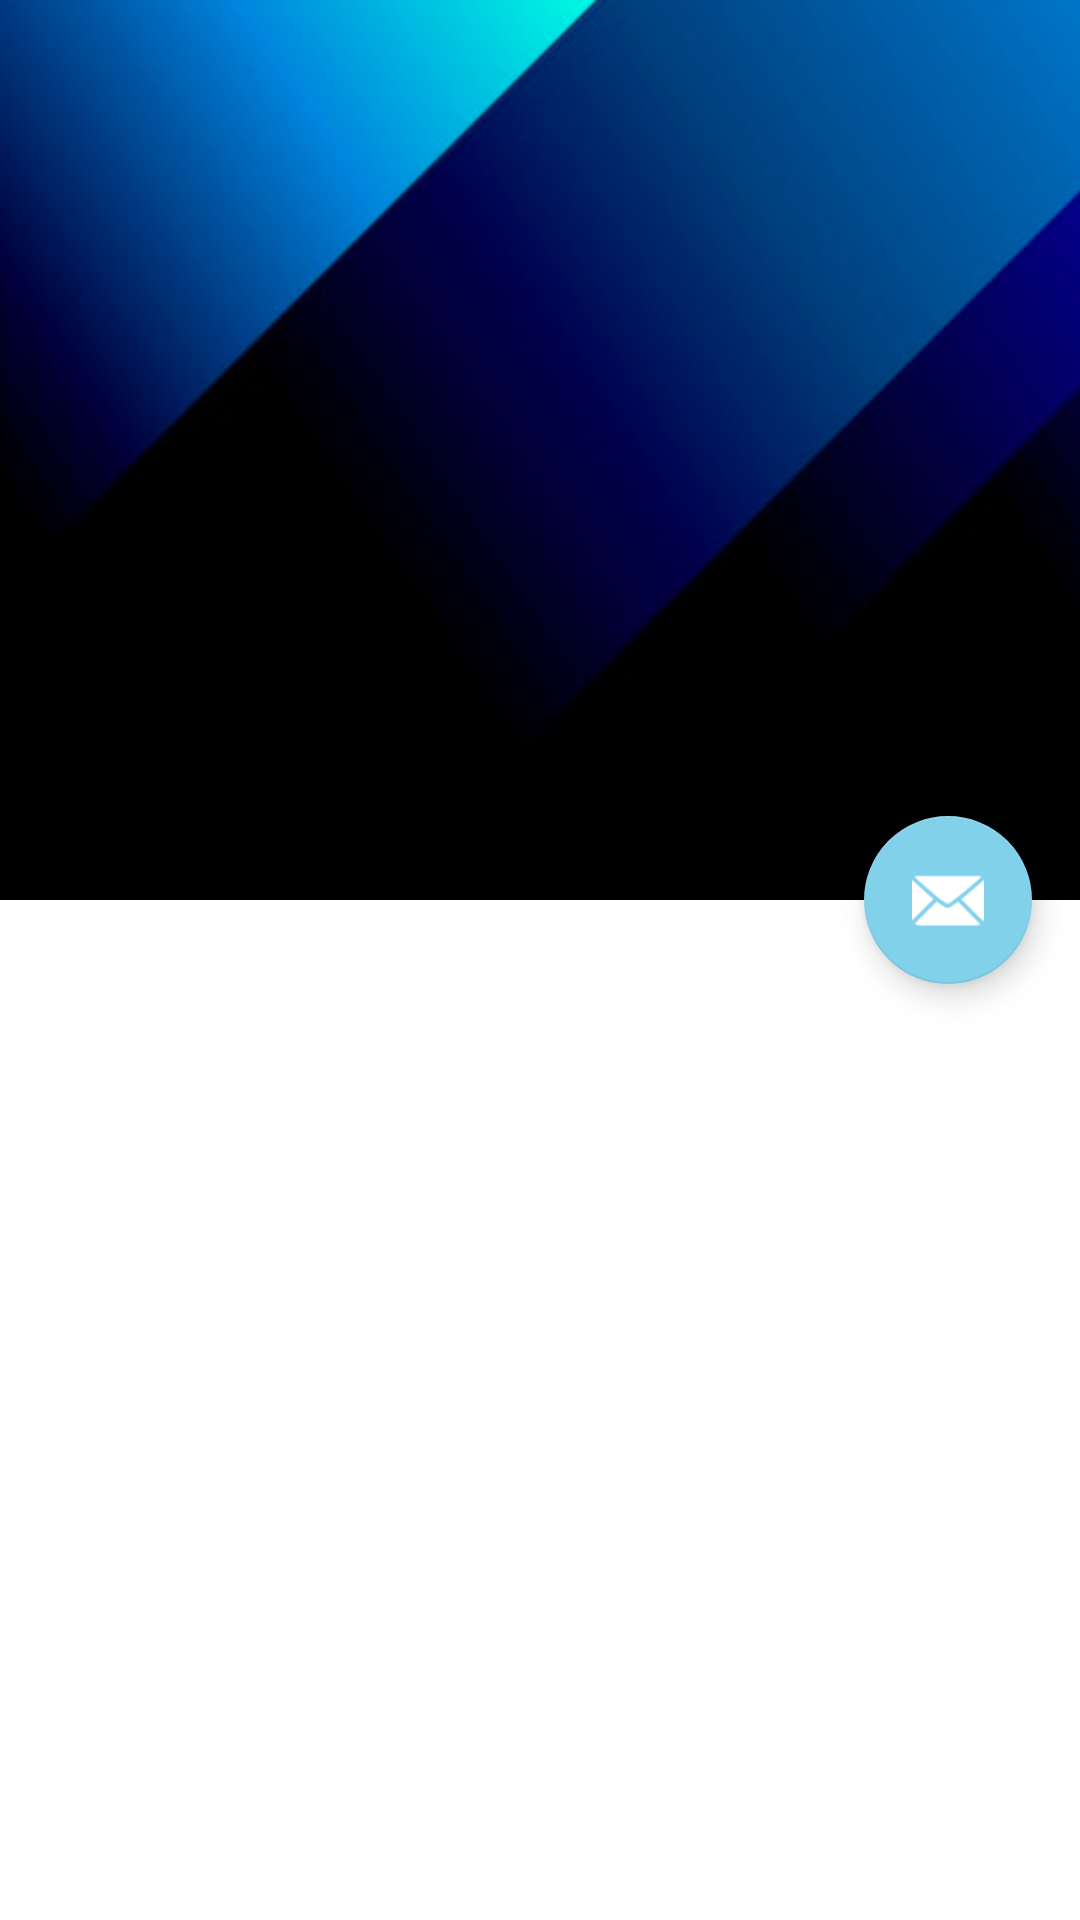

Android layout source for this screen:
<!-- AndroidManifest.xml: application theme Theme.NewsApp -->
<!-- res/layout/fragment_settings.xml -->
<?xml version="1.0" encoding="utf-8"?>
<androidx.coordinatorlayout.widget.CoordinatorLayout xmlns:android="http://schemas.android.com/apk/res/android"
    xmlns:app="http://schemas.android.com/apk/res-auto"
    xmlns:tools="http://schemas.android.com/tools"
    android:layout_width="match_parent"
    android:layout_height="match_parent"
    android:fitsSystemWindows="true">

    <com.google.android.material.appbar.AppBarLayout
        android:id="@+id/app_bar"
        android:layout_width="match_parent"
        android:layout_height="@dimen/image_up_setting_height"
        android:fitsSystemWindows="true"
        android:theme="@style/AppTheme.AppBarOverlay">

        <com.google.android.material.appbar.CollapsingToolbarLayout
            android:id="@+id/toolbar_layout"
            android:layout_width="match_parent"
            android:layout_height="match_parent"
            android:fitsSystemWindows="true"
            app:contentScrim="?attr/colorPrimary"
            app:layout_scrollFlags="scroll|exitUntilCollapsed"
            app:toolbarId="@+id/toolbar">

            <androidx.appcompat.widget.AppCompatImageView
                android:layout_width="match_parent"
                android:layout_height="match_parent"
                android:fitsSystemWindows="true"
                android:scaleType="centerCrop"
                android:src="@drawable/img"
                app:layout_collapseMode="parallax" />

            <androidx.appcompat.widget.Toolbar
                android:id="@+id/toolbar"
                android:layout_width="match_parent"
                android:layout_height="?attr/actionBarSize"
                app:layout_collapseMode="pin"
                app:popupTheme="@style/AppTheme.PopupOverlay" />

        </com.google.android.material.appbar.CollapsingToolbarLayout>

    </com.google.android.material.appbar.AppBarLayout>
    <androidx.core.widget.NestedScrollView xmlns:android="http://schemas.android.com/apk/res/android"
        xmlns:app="http://schemas.android.com/apk/res-auto"
        xmlns:tools="http://schemas.android.com/tools"
        android:layout_width="match_parent"
        android:layout_height="match_parent"
        app:layout_behavior="@string/appbar_scrolling_view_behavior">

        <androidx.recyclerview.widget.RecyclerView
            android:id="@+id/recycle_view"
            android:layout_width="match_parent"
            android:layout_height="wrap_content"
            tools:listitem="@layout/setting_item"
            app:layoutManager="androidx.recyclerview.widget.LinearLayoutManager"
            />

    </androidx.core.widget.NestedScrollView>

    <com.google.android.material.floatingactionbutton.FloatingActionButton
        android:id="@+id/fab"
        android:layout_width="wrap_content"
        android:layout_height="wrap_content"
        android:layout_margin="@dimen/margin_16"
        app:layout_anchor="@id/recycle_view"
        app:layout_anchorGravity="bottom|end"
        app:srcCompat="@android:drawable/ic_dialog_email" />

</androidx.coordinatorlayout.widget.CoordinatorLayout>
<!-- res/layout/setting_item.xml (included above) -->
<?xml version="1.0" encoding="utf-8"?>
<LinearLayout xmlns:android="http://schemas.android.com/apk/res/android"
    android:layout_width="match_parent"
    android:layout_height="wrap_content"
    xmlns:tools="http://schemas.android.com/tools">
<androidx.appcompat.widget.AppCompatTextView
    android:id="@+id/setting_text"
    android:layout_width="wrap_content"
    android:layout_height="wrap_content"
    tools:text="salam"
    />
</LinearLayout>
<!-- resources referenced by this layout -->
<resources>
  <dimen name="image_up_setting_height">300dp</dimen>
  <dimen name="margin_16">16dp</dimen>
  <!-- drawable img: png bitmap (drawable-v24, 126817 bytes) -->
  <style name="AppTheme.AppBarOverlay" parent="ThemeOverlay.AppCompat.Dark.ActionBar" />
  <style name="AppTheme.PopupOverlay" parent="ThemeOverlay.AppCompat.Light" />
  <style name="Theme.NewsApp" parent="Theme.MaterialComponents.DayNight.NoActionBar">
          
          <item name="colorPrimary">@color/purple_500</item>
          <item name="colorPrimaryVariant">@color/purple_700</item>
          <item name="colorOnPrimary">@color/white</item>
          
          <item name="colorSecondary">@color/teal_200</item>
          <item name="colorSecondaryVariant">@color/teal_700</item>
          <item name="colorOnSecondary">@color/white</item>
          
          <item name="android:statusBarColor">?attr/colorPrimaryVariant</item>
          
          <item name="appBackgroundColor">@color/black_50</item>
      </style>
  <color name="purple_500">#FF6200EE</color>
  <color name="purple_700">#FF3700B3</color>
  <color name="white">#FFFFFFFF</color>
  <color name="teal_200">#81d1ea</color>
  <color name="teal_700">#21849e</color>
  <color name="black_50">#f7f8fb</color>
</resources>
